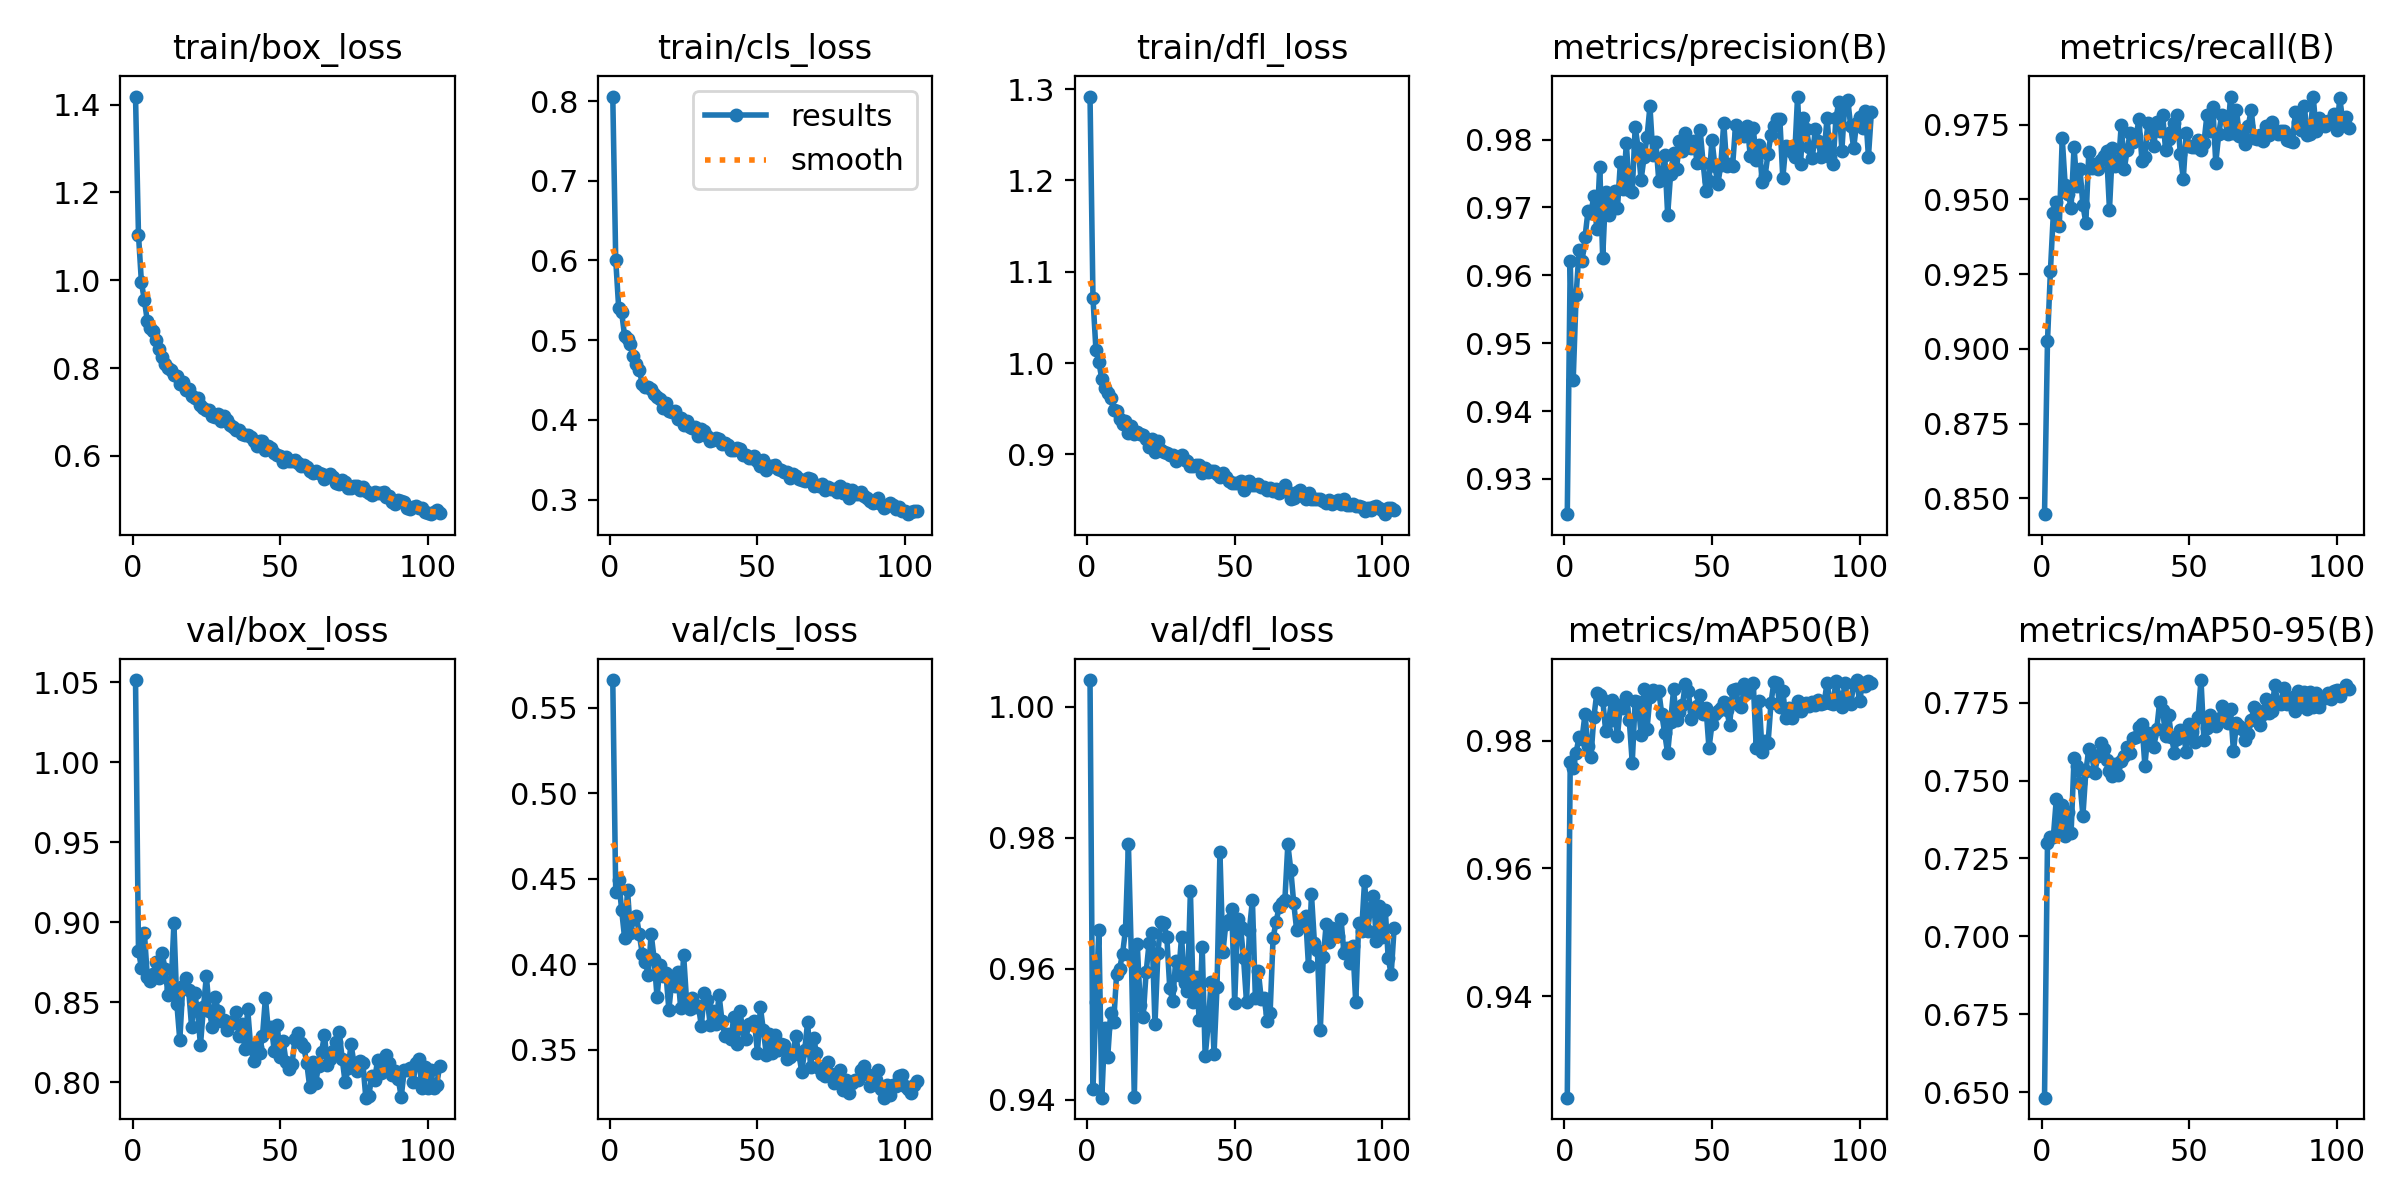

Data behind this chart, as committed beside it:
epoch, train/box_loss, train/cls_loss, train/dfl_loss, metrics/precision(B), metrics/recall(B), metrics/mAP50(B), metrics/mAP50-95(B), val/box_loss, val/cls_loss, val/dfl_loss, lr/pg0, lr/pg1, lr/pg2
1, 1.418, 0.8057, 1.292, 0.9248, 0.8447, 0.9241, 0.6482, 1.052, 0.5662, 1.004, 0.00332, 0.00332, 0.00332
2, 1.104, 0.6007, 1.071, 0.9621, 0.9025, 0.9767, 0.7301, 0.8823, 0.4423, 0.9416, 0.006621, 0.006621, 0.006621
3, 0.9951, 0.5406, 1.014, 0.9445, 0.9262, 0.9758, 0.7318, 0.8716, 0.4495, 0.9549, 0.009888, 0.009888, 0.009888
4, 0.9545, 0.5353, 1.001, 0.9571, 0.9456, 0.9781, 0.732, 0.8936, 0.4319, 0.966, 0.009851, 0.009851, 0.009851
5, 0.907, 0.5052, 0.9824, 0.9638, 0.949, 0.9806, 0.7442, 0.8657, 0.4155, 0.9404, 0.009851, 0.009851, 0.009851
6, 0.8913, 0.5018, 0.9728, 0.962, 0.9411, 0.9803, 0.7336, 0.8632, 0.4432, 0.951, 0.009802, 0.009802, 0.009802
7, 0.8836, 0.4949, 0.9676, 0.9656, 0.9705, 0.9841, 0.7421, 0.8676, 0.4184, 0.9466, 0.009753, 0.009753, 0.009753
8, 0.863, 0.4799, 0.962, 0.9694, 0.9548, 0.9792, 0.7323, 0.875, 0.4264, 0.9534, 0.009703, 0.009703, 0.009703
9, 0.843, 0.4695, 0.9489, 0.9692, 0.9519, 0.9774, 0.7401, 0.8653, 0.4281, 0.9518, 0.009654, 0.009654, 0.009654
10, 0.8255, 0.4626, 0.9478, 0.9716, 0.9473, 0.9837, 0.7332, 0.8806, 0.4175, 0.9592, 0.009604, 0.009604, 0.009604
11, 0.8085, 0.4449, 0.9388, 0.9669, 0.9674, 0.9875, 0.7571, 0.8711, 0.4061, 0.96, 0.009555, 0.009555, 0.009555
12, 0.7994, 0.4407, 0.933, 0.976, 0.9545, 0.9872, 0.7545, 0.8546, 0.4016, 0.9623, 0.009505, 0.009505, 0.009505
13, 0.7963, 0.4415, 0.9364, 0.9626, 0.9601, 0.9864, 0.7493, 0.8581, 0.394, 0.9659, 0.009456, 0.009456, 0.009456
14, 0.7847, 0.4383, 0.9234, 0.9724, 0.948, 0.9816, 0.7387, 0.8993, 0.4178, 0.9791, 0.009406, 0.009406, 0.009406
15, 0.7827, 0.433, 0.9311, 0.9689, 0.9422, 0.9831, 0.753, 0.849, 0.4033, 0.9619, 0.009357, 0.009357, 0.009357
16, 0.7647, 0.4281, 0.9222, 0.9711, 0.9658, 0.9863, 0.7601, 0.8264, 0.3807, 0.9404, 0.009307, 0.009307, 0.009307
17, 0.768, 0.4262, 0.9247, 0.9724, 0.9606, 0.9845, 0.7582, 0.86, 0.3996, 0.9638, 0.009258, 0.009258, 0.009258
18, 0.751, 0.4147, 0.9224, 0.9699, 0.9619, 0.9807, 0.7523, 0.8652, 0.3932, 0.9545, 0.009208, 0.009208, 0.009208
19, 0.7528, 0.4207, 0.9215, 0.9767, 0.9601, 0.9856, 0.7579, 0.8574, 0.3949, 0.9527, 0.009158, 0.009158, 0.009158
20, 0.7374, 0.4109, 0.9169, 0.9727, 0.9633, 0.9851, 0.7621, 0.8346, 0.3735, 0.9595, 0.009109, 0.009109, 0.009109
21, 0.7317, 0.4096, 0.9084, 0.9795, 0.9647, 0.9869, 0.7601, 0.8561, 0.3905, 0.9639, 0.009059, 0.009059, 0.009059
22, 0.7322, 0.4108, 0.9164, 0.9727, 0.9661, 0.9832, 0.7565, 0.8447, 0.3876, 0.9654, 0.00901, 0.00901, 0.00901
23, 0.7149, 0.4012, 0.903, 0.9723, 0.9466, 0.9766, 0.753, 0.8232, 0.3954, 0.9516, 0.00896, 0.00896, 0.00896
24, 0.7085, 0.4024, 0.9146, 0.9819, 0.9671, 0.9862, 0.7516, 0.8468, 0.3745, 0.9625, 0.008911, 0.008911, 0.008911
25, 0.7039, 0.3933, 0.9045, 0.9788, 0.9612, 0.9861, 0.7553, 0.8664, 0.4054, 0.9672, 0.008861, 0.008861, 0.008861
26, 0.7039, 0.3982, 0.9027, 0.9741, 0.9614, 0.9809, 0.7519, 0.8444, 0.3786, 0.9669, 0.008812, 0.008812, 0.008812
27, 0.692, 0.3911, 0.9017, 0.9774, 0.9751, 0.9881, 0.7563, 0.8347, 0.374, 0.9649, 0.008762, 0.008762, 0.008762
28, 0.6882, 0.3903, 0.8994, 0.9803, 0.9601, 0.9818, 0.7579, 0.8534, 0.3801, 0.9571, 0.008713, 0.008713, 0.008713
29, 0.6962, 0.3906, 0.8993, 0.9849, 0.9667, 0.9869, 0.7609, 0.8445, 0.3754, 0.9551, 0.008663, 0.008663, 0.008663
30, 0.6785, 0.3801, 0.8928, 0.9778, 0.9722, 0.988, 0.759, 0.8385, 0.3757, 0.9612, 0.008614, 0.008614, 0.008614
31, 0.6912, 0.388, 0.8963, 0.9797, 0.9693, 0.9874, 0.7636, 0.8391, 0.3641, 0.9591, 0.008564, 0.008564, 0.008564
32, 0.6815, 0.3859, 0.8992, 0.9739, 0.9713, 0.9878, 0.764, 0.8327, 0.3832, 0.9649, 0.008515, 0.008515, 0.008515
33, 0.671, 0.3801, 0.8937, 0.9743, 0.9768, 0.9842, 0.7672, 0.8377, 0.3794, 0.9578, 0.008466, 0.008466, 0.008466
34, 0.665, 0.3741, 0.8927, 0.9777, 0.9628, 0.9811, 0.7682, 0.8372, 0.3648, 0.9567, 0.008416, 0.008416, 0.008416
35, 0.6581, 0.3745, 0.8875, 0.9689, 0.9642, 0.978, 0.7547, 0.8442, 0.3727, 0.9718, 0.008367, 0.008367, 0.008367
36, 0.6584, 0.3767, 0.8877, 0.9749, 0.9757, 0.9829, 0.7653, 0.8287, 0.3652, 0.9549, 0.008317, 0.008317, 0.008317
37, 0.6507, 0.3755, 0.8882, 0.9781, 0.9722, 0.988, 0.7642, 0.8368, 0.3821, 0.9588, 0.008268, 0.008268, 0.008268
38, 0.6466, 0.3701, 0.8888, 0.9756, 0.9678, 0.9833, 0.7609, 0.821, 0.3667, 0.9522, 0.008218, 0.008218, 0.008218
39, 0.6484, 0.3711, 0.8794, 0.9797, 0.976, 0.9844, 0.7664, 0.8455, 0.358, 0.9634, 0.008169, 0.008169, 0.008169
40, 0.6438, 0.3684, 0.8847, 0.9783, 0.9729, 0.9856, 0.7754, 0.8223, 0.3595, 0.9467, 0.008119, 0.008119, 0.008119
41, 0.6341, 0.3621, 0.8806, 0.981, 0.9784, 0.9889, 0.7728, 0.8131, 0.3562, 0.9514, 0.00807, 0.00807, 0.00807
42, 0.623, 0.3621, 0.8814, 0.979, 0.9666, 0.9878, 0.7643, 0.8219, 0.3695, 0.9579, 0.00802, 0.00802, 0.00802
43, 0.6334, 0.3642, 0.8817, 0.9787, 0.9702, 0.9835, 0.7712, 0.818, 0.3537, 0.947, 0.007971, 0.007971, 0.007971
44, 0.6332, 0.3636, 0.8782, 0.9798, 0.9726, 0.9846, 0.764, 0.8288, 0.373, 0.9572, 0.007921, 0.007921, 0.007921
45, 0.6144, 0.3557, 0.8752, 0.9765, 0.9755, 0.9854, 0.759, 0.8529, 0.3623, 0.9778, 0.007872, 0.007872, 0.007872
46, 0.6217, 0.3559, 0.8799, 0.9814, 0.9784, 0.9872, 0.7634, 0.832, 0.3562, 0.9626, 0.007822, 0.007822, 0.007822
47, 0.6177, 0.3519, 0.8754, 0.9766, 0.9651, 0.9842, 0.7663, 0.8349, 0.3653, 0.9669, 0.007772, 0.007772, 0.007772
48, 0.6078, 0.3515, 0.8704, 0.9724, 0.957, 0.9851, 0.7653, 0.8195, 0.3649, 0.9675, 0.007723, 0.007723, 0.007723
49, 0.6018, 0.3547, 0.869, 0.9739, 0.9723, 0.9788, 0.7592, 0.8356, 0.3667, 0.9691, 0.007673, 0.007673, 0.007673
50, 0.6006, 0.3481, 0.8688, 0.9799, 0.968, 0.9826, 0.7682, 0.8161, 0.3482, 0.9548, 0.007624, 0.007624, 0.007624
51, 0.5868, 0.3415, 0.8687, 0.9761, 0.9676, 0.9841, 0.7656, 0.8258, 0.3748, 0.9676, 0.007574, 0.007574, 0.007574
52, 0.5971, 0.3498, 0.8705, 0.9735, 0.9675, 0.9846, 0.7623, 0.8126, 0.3616, 0.9664, 0.007525, 0.007525, 0.007525
53, 0.5877, 0.3377, 0.861, 0.9762, 0.9698, 0.9851, 0.7705, 0.8083, 0.3473, 0.9616, 0.007476, 0.007476, 0.007476
54, 0.5878, 0.3425, 0.8701, 0.9825, 0.9664, 0.986, 0.7823, 0.8112, 0.3592, 0.955, 0.007426, 0.007426, 0.007426
55, 0.5903, 0.3419, 0.8711, 0.9761, 0.9689, 0.9849, 0.763, 0.8273, 0.3482, 0.966, 0.007377, 0.007377, 0.007377
56, 0.5833, 0.3432, 0.8667, 0.9764, 0.9782, 0.9824, 0.767, 0.831, 0.3585, 0.9705, 0.007327, 0.007327, 0.007327
57, 0.5768, 0.3378, 0.8667, 0.9762, 0.9728, 0.988, 0.7711, 0.8246, 0.3498, 0.9556, 0.007278, 0.007278, 0.007278
58, 0.5803, 0.3372, 0.8674, 0.9821, 0.981, 0.9882, 0.7693, 0.8219, 0.3534, 0.9597, 0.007228, 0.007228, 0.007228
59, 0.5748, 0.3351, 0.8641, 0.9809, 0.9622, 0.9857, 0.7676, 0.812, 0.3531, 0.9554, 0.007178, 0.007178, 0.007178
60, 0.5652, 0.3348, 0.8644, 0.9809, 0.9717, 0.9853, 0.7697, 0.797, 0.3449, 0.9555, 0.007129, 0.007129, 0.007129
... 44 more rows
